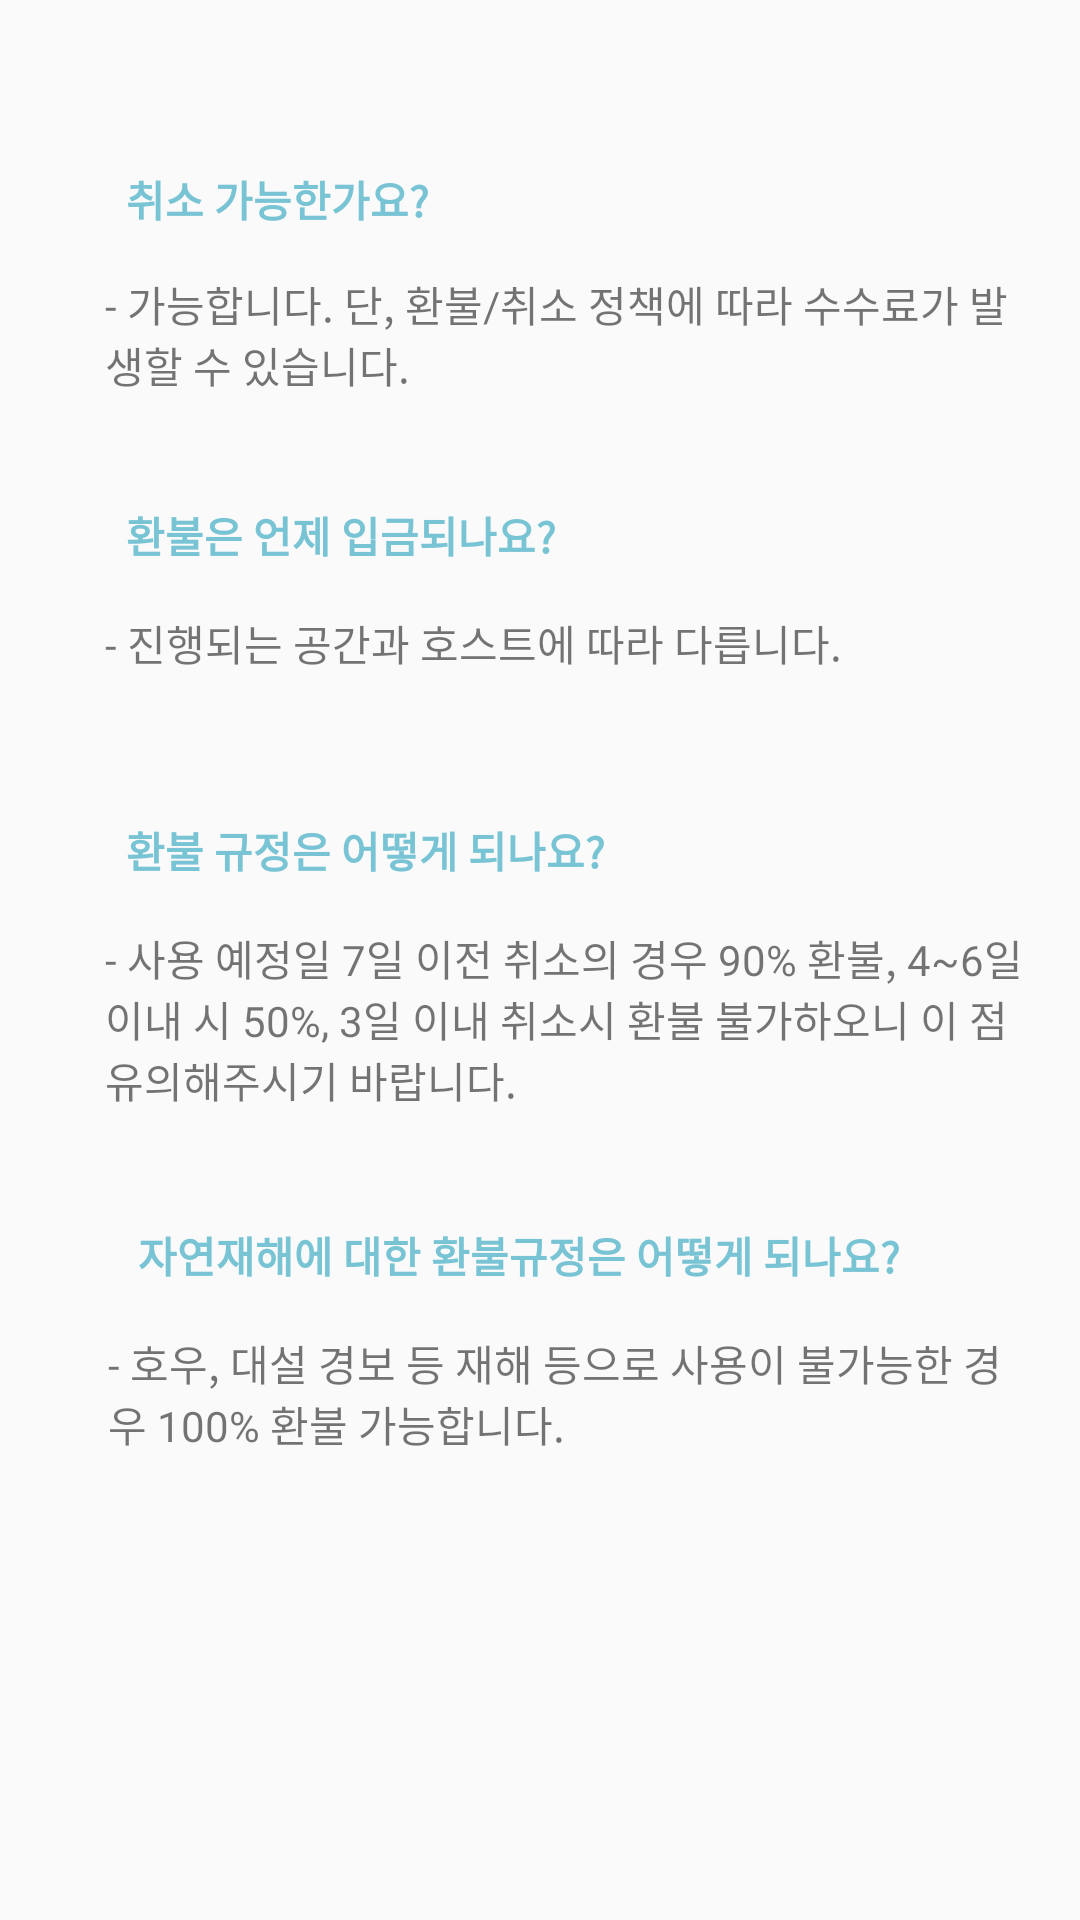

This screen was rendered from an Android layout file. Write that file and the resources it references.
<!-- AndroidManifest.xml: application theme Theme.Shere -->
<!-- res/layout/fragment_qrepay.xml -->
<?xml version="1.0" encoding="utf-8"?>

<androidx.constraintlayout.widget.ConstraintLayout xmlns:android="http://schemas.android.com/apk/res/android"
    xmlns:app="http://schemas.android.com/apk/res-auto"
    xmlns:tools="http://schemas.android.com/tools"
    android:layout_width="match_parent"
    android:layout_height="match_parent">

    <TextView
        android:id="@+id/textView11"
        android:layout_width="310dp"
        android:layout_height="60dp"
        android:layout_marginStart="36dp"
        android:layout_marginTop="16dp"
        android:fontFamily="@font/bmjua"
        android:text="- 호우, 대설 경보 등 재해 등으로 사용이 불가능한 경우 100% 환불 가능합니다. "
        app:layout_constraintStart_toStartOf="parent"
        app:layout_constraintTop_toBottomOf="@+id/imageView4" />

    <ImageView
        android:id="@+id/imageView4"
        android:layout_width="26dp"
        android:layout_height="21dp"
        android:layout_marginStart="16dp"
        android:layout_marginLeft="16dp"
        android:layout_marginTop="38dp"
        app:layout_constraintStart_toStartOf="parent"
        app:layout_constraintTop_toBottomOf="@+id/textView9"
        app:srcCompat="@drawable/ic_headset_mic_black_24dp" />

    <TextView
        android:id="@+id/textView12"
        android:layout_width="0dp"
        android:layout_height="wrap_content"
        android:layout_marginStart="4dp"
        android:layout_marginTop="39dp"
        android:fontFamily="@font/bmjua"
        android:text="자연재해에 대한 환불규정은 어떻게 되나요? "
        android:textColor="#78c4d4"
        android:textStyle="bold"
        app:layout_constraintStart_toEndOf="@+id/imageView3"
        app:layout_constraintTop_toBottomOf="@+id/textView9" />

    <TextView
        android:id="@+id/textView3"
        android:layout_width="310dp"
        android:layout_height="38dp"
        android:layout_marginStart="35dp"
        android:layout_marginTop="16dp"
        android:fontFamily="@font/bmjua"
        android:text="- 가능합니다. 단, 환불/취소 정책에 따라 수수료가 발생할 수 있습니다. "
        app:layout_constraintStart_toStartOf="parent"
        app:layout_constraintTop_toBottomOf="@+id/imageView" />

    <ImageView
        android:id="@+id/imageView3"
        android:layout_width="26dp"
        android:layout_height="21dp"
        android:layout_marginStart="16dp"
        android:layout_marginLeft="16dp"
        android:layout_marginTop="38dp"
        app:layout_constraintStart_toStartOf="parent"
        app:layout_constraintTop_toBottomOf="@+id/textView6"
        app:srcCompat="@drawable/ic_headset_mic_black_24dp" />

    <ImageView
        android:id="@+id/imageView"
        android:layout_width="26dp"
        android:layout_height="21dp"
        android:layout_marginStart="16dp"
        android:layout_marginLeft="16dp"
        android:layout_marginTop="54dp"
        app:layout_constraintStart_toStartOf="parent"
        app:layout_constraintTop_toTopOf="parent"
        app:srcCompat="@drawable/ic_headset_mic_black_24dp" />

    <TextView
        android:id="@+id/DTV_title"
        android:layout_width="182dp"
        android:layout_height="20dp"
        android:layout_marginTop="56dp"
        android:fontFamily="@font/bmjua"
        android:text="취소 가능한가요?"
        android:textColor="#78c4d4"
        android:textStyle="bold"
        app:layout_constraintStart_toEndOf="@+id/imageView"
        app:layout_constraintTop_toTopOf="parent" />

    <ImageView
        android:id="@+id/imageView2"
        android:layout_width="26dp"
        android:layout_height="21dp"
        android:layout_marginStart="16dp"
        android:layout_marginLeft="16dp"
        android:layout_marginTop="38dp"
        app:layout_constraintStart_toStartOf="parent"
        app:layout_constraintTop_toBottomOf="@+id/textView3"
        app:srcCompat="@drawable/ic_headset_mic_black_24dp" />

    <TextView
        android:id="@+id/textView5"
        android:layout_width="0dp"
        android:layout_height="wrap_content"
        android:layout_marginTop="39dp"
        android:fontFamily="@font/bmjua"
        android:text="환불은 언제 입금되나요?"
        android:textColor="#78c4d4"
        android:textStyle="bold"
        app:layout_constraintStart_toEndOf="@+id/imageView2"
        app:layout_constraintTop_toBottomOf="@+id/textView3" />

    <TextView
        android:id="@+id/DTV_pax"
        android:layout_width="0dp"
        android:layout_height="wrap_content"
        android:layout_marginTop="39dp"
        android:fontFamily="@font/bmjua"
        android:text="환불 규정은 어떻게 되나요?"
        android:textColor="#78c4d4"
        android:textStyle="bold"
        app:layout_constraintStart_toEndOf="@+id/imageView3"
        app:layout_constraintTop_toBottomOf="@+id/textView6" />

    <TextView
        android:id="@+id/textView9"
        android:layout_width="310dp"
        android:layout_height="60dp"
        android:layout_marginStart="35dp"
        android:layout_marginTop="16dp"
        android:fontFamily="@font/bmjua"
        android:text="- 사용 예정일 7일 이전 취소의 경우 90% 환불, 4~6일 이내 시 50%, 3일 이내 취소시 환불 불가하오니 이 점 유의해주시기 바랍니다."
        app:layout_constraintStart_toStartOf="parent"
        app:layout_constraintTop_toBottomOf="@+id/imageView3" />

    <TextView
        android:id="@+id/textView6"
        android:layout_width="308dp"
        android:layout_height="30dp"
        android:layout_marginStart="35dp"
        android:layout_marginTop="16dp"
        android:fontFamily="@font/bmjua"
        android:text="- 진행되는 공간과 호스트에 따라 다릅니다."
        app:layout_constraintStart_toStartOf="parent"
        app:layout_constraintTop_toBottomOf="@+id/imageView2" />

</androidx.constraintlayout.widget.ConstraintLayout>
<!-- resources referenced by this layout -->
<resources>
  <style name="Theme.Shere" parent="Theme.AppCompat.Light.NoActionBar">
          
          <item name="colorPrimary">@color/theme</item>      
          <item name="colorPrimaryVariant">#535151</item> 
          <item name="colorOnPrimary">@color/white</item>
          
          <item name="colorSecondary">@color/teal_200</item>
          <item name="colorSecondaryVariant">@color/teal_700</item>
          <item name="colorOnSecondary">@color/black</item>
          
          <item name="android:statusBarColor" tools:targetApi="l">?attr/colorPrimaryVariant</item>
          
      </style>
  <color name="theme">#78c4d4</color>
  <color name="white">#FFFFFFFF</color>
  <color name="teal_200">#FF03DAC5</color>
  <color name="teal_700">#FF018786</color>
  <color name="black">#FF000000</color>
</resources>
